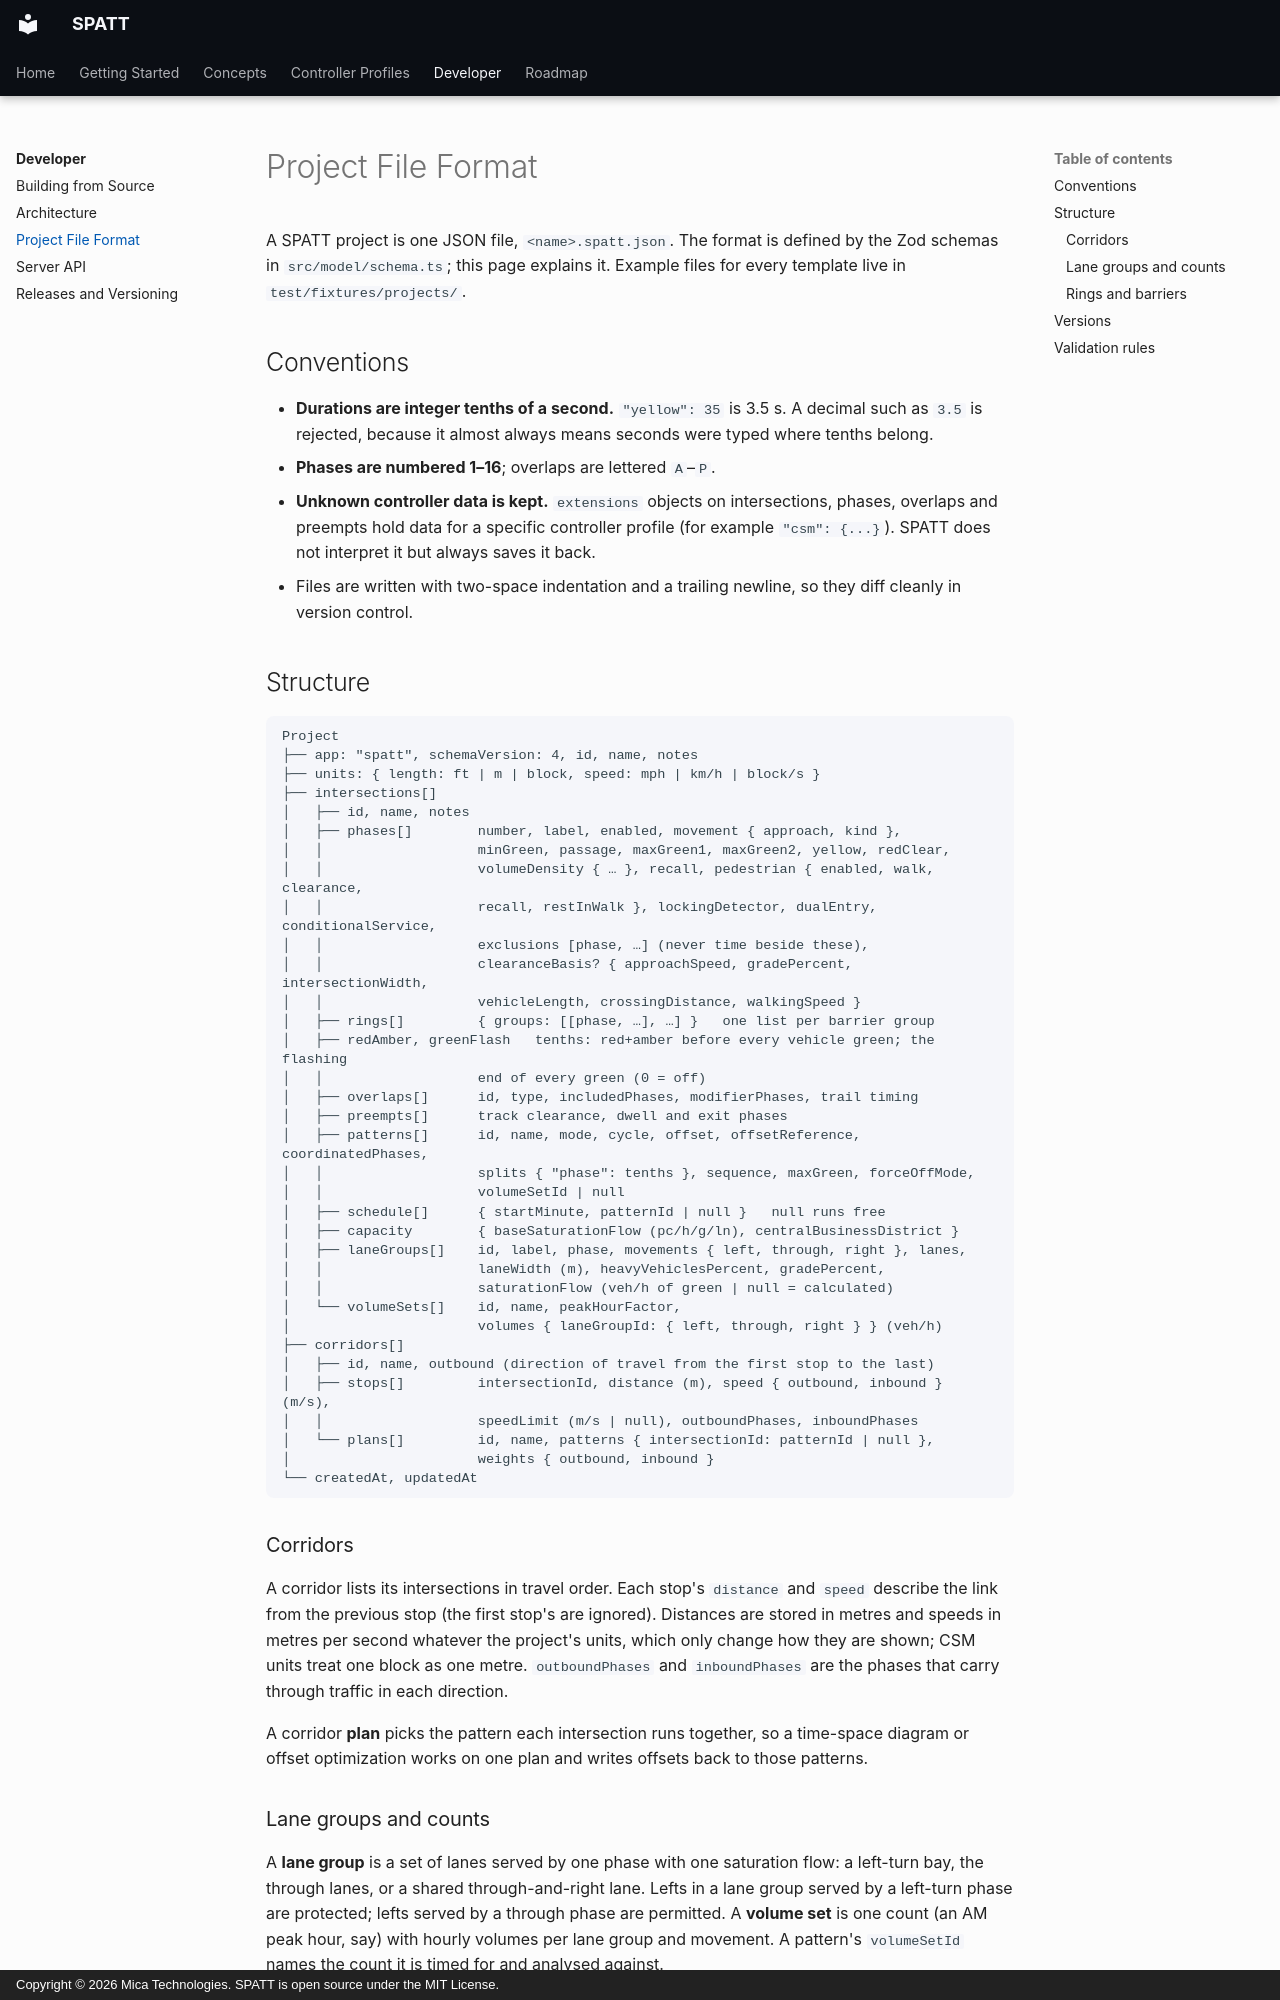

repository: Mica-Technologies/SPATT · page: developer/project-format/index.html · generator: mkdocs · copyright: Copyright © 2026 Mica Technologies. SPATT is open source under the MIT License.

# Project File Format

A SPATT project is one JSON file, `<name>.spatt.json`. The format is defined by the Zod schemas
in `src/model/schema.ts`; this page explains it. Example files for every template live in
`test/fixtures/projects/`.

## Conventions

- **Durations are integer tenths of a second.** `"yellow": 35` is 3.5 s. A decimal such as
  `3.5` is rejected, because it almost always means seconds were typed where tenths belong.
- **Phases are numbered 1–16**; overlaps are lettered `A`–`P`.
- **Unknown controller data is kept.** `extensions` objects on intersections, phases, overlaps
  and preempts hold data for a specific controller profile (for example `"csm": {...}`). SPATT
  does not interpret it but always saves it back.
- Files are written with two-space indentation and a trailing newline, so they diff cleanly in
  version control.

## Structure

```text
Project
├── app: "spatt", schemaVersion: 4, id, name, notes
├── units: { length: ft | m | block, speed: mph | km/h | block/s }
├── intersections[]
│   ├── id, name, notes
│   ├── phases[]        number, label, enabled, movement { approach, kind },
│   │                   minGreen, passage, maxGreen1, maxGreen2, yellow, redClear,
│   │                   volumeDensity { … }, recall, pedestrian { enabled, walk, clearance,
│   │                   recall, restInWalk }, lockingDetector, dualEntry, conditionalService,
│   │                   exclusions [phase, …] (never time beside these),
│   │                   clearanceBasis? { approachSpeed, gradePercent, intersectionWidth,
│   │                   vehicleLength, crossingDistance, walkingSpeed }
│   ├── rings[]         { groups: [[phase, …], …] }   one list per barrier group
│   ├── redAmber, greenFlash   tenths: red+amber before every vehicle green; the flashing
│   │                   end of every green (0 = off)
│   ├── overlaps[]      id, type, includedPhases, modifierPhases, trail timing
│   ├── preempts[]      track clearance, dwell and exit phases
│   ├── patterns[]      id, name, mode, cycle, offset, offsetReference, coordinatedPhases,
│   │                   splits { "phase": tenths }, sequence, maxGreen, forceOffMode,
│   │                   volumeSetId | null
│   ├── schedule[]      { startMinute, patternId | null }   null runs free
│   ├── capacity        { baseSaturationFlow (pc/h/g/ln), centralBusinessDistrict }
│   ├── laneGroups[]    id, label, phase, movements { left, through, right }, lanes,
│   │                   laneWidth (m), heavyVehiclesPercent, gradePercent,
│   │                   saturationFlow (veh/h of green | null = calculated)
│   └── volumeSets[]    id, name, peakHourFactor,
│                       volumes { laneGroupId: { left, through, right } } (veh/h)
├── corridors[]
│   ├── id, name, outbound (direction of travel from the first stop to the last)
│   ├── stops[]         intersectionId, distance (m), speed { outbound, inbound } (m/s),
│   │                   speedLimit (m/s | null), outboundPhases, inboundPhases
│   └── plans[]         id, name, patterns { intersectionId: patternId | null },
│                       weights { outbound, inbound }
└── createdAt, updatedAt
```
